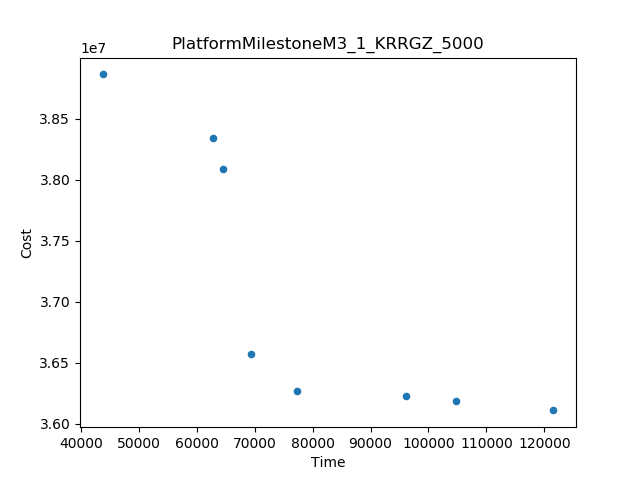

Data behind this chart, as committed beside it:
Time, Cost
43736, 3.886191103760618E7
121588, 3.610986056535947E7
69369, 3.657396285401854E7
64605, 3.8088660483666666E7
62752, 3.8344645189656734E7
77367, 3.62707077209294E7
96177, 3.622823882656396E7
104812, 3.6188772376432404E7
